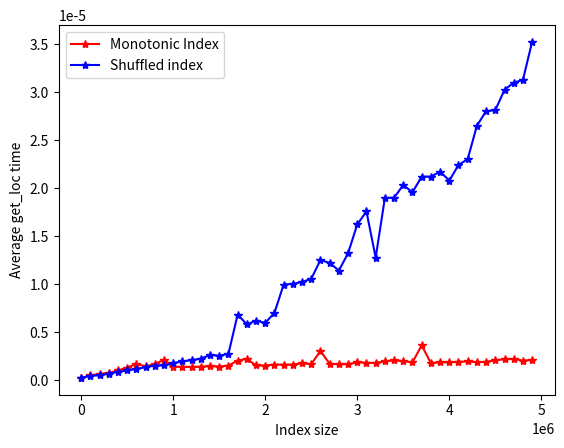

Write Python code to recreate this figure.
import pandas as pd
import matplotlib.pyplot as plt
import random
import time
import numpy as np

xs = list(range(1_000, 5_000_000, 100_000))
ys1 = []
ys2 = []

n_repeats = 10_000

rng = np.random.default_rng(55)

for n in xs:

    steps = rng.integers(1, 5, size = n)

    idx = pd.Index(np.cumsum(steps))
    keys = rng.choice(idx.to_numpy(), size = n_repeats)

    start = time.perf_counter()

    for key in keys:
        idx.get_loc(key)

    elapsed = time.perf_counter() - start

    ys1.append(elapsed / n_repeats)

for n in xs:
    
    idx = pd.Index(rng.permutation(n))
    keys = np.random.randint(0, n, size = n_repeats)

    start = time.perf_counter()

    for key in keys:
        idx.get_loc(key)

    elapsed = time.perf_counter() - start

    ys2.append(elapsed / n_repeats)

fig, ax = plt.subplots()

ax.plot(xs, ys1, "r*-", label = "Monotonic Index")
ax.plot(xs, ys2, "b*-", label = "Shuffled index")
ax.set_xlabel("Index size")
ax.set_ylabel("Average get_loc time")
ax.legend()

fig.savefig("measure0b.png")
